Labelled photos from "data", an image-classification folder in DenizAltunkapan/greek-letters-cnn. The possible labels are: alpha, beta, chi, delta, epsilon, eta, gamma, iota, kappa, lambda, lamda, omega, omicron, phi, psi, rho, sigma, tau, theta, upsilon, zeta.

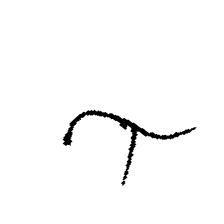
Label: lamda

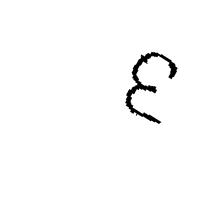
Label: epsilon

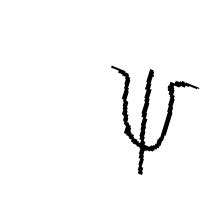
Label: psi

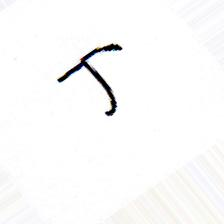
Label: tau

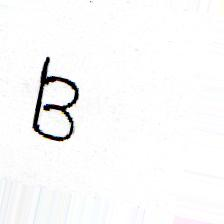
Label: beta

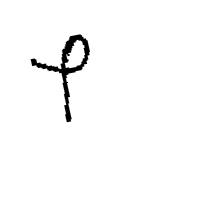
Label: phi
